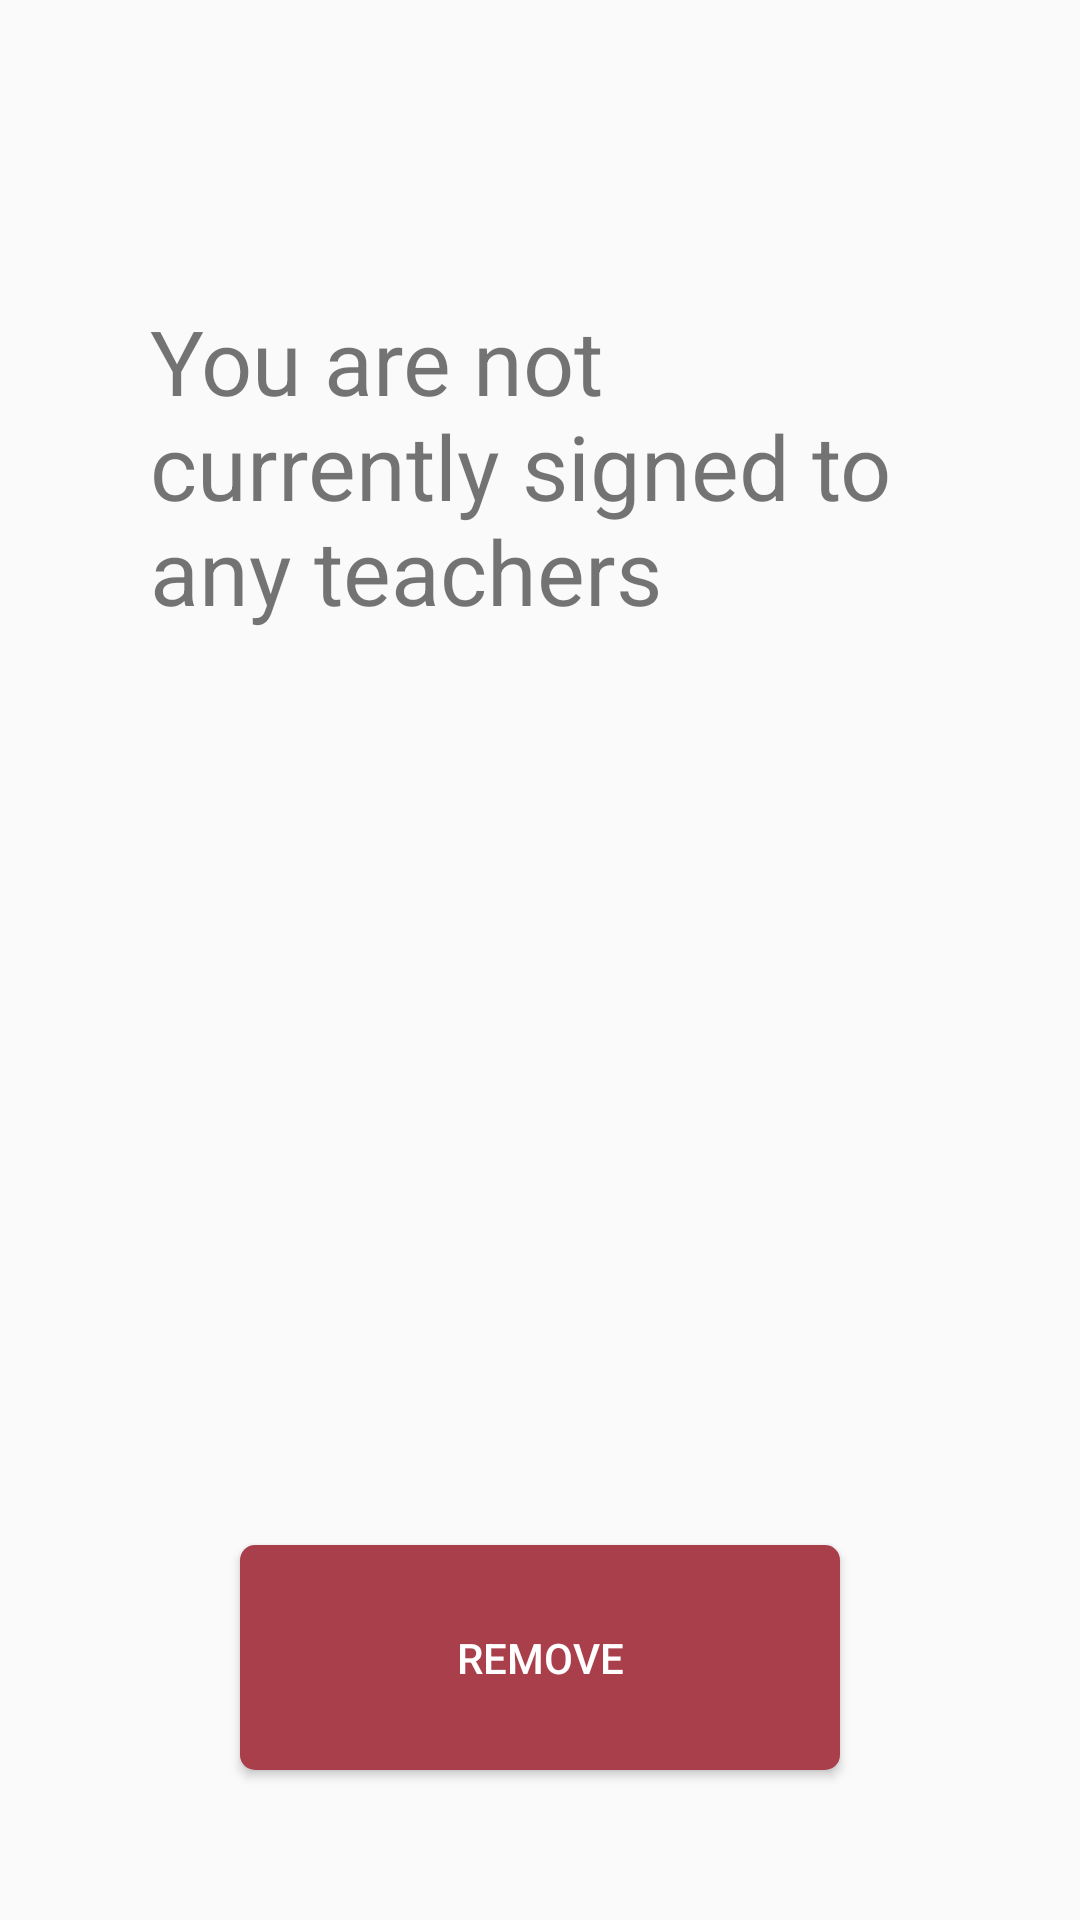

Here is an Android app screen rendered from its layout file. Give the layout XML and the strings, colors and styles it references.
<!-- AndroidManifest.xml: application theme AppTheme.NoActionBar -->
<!-- res/layout/activity_my_teacher.xml -->
<?xml version="1.0" encoding="utf-8"?>
<androidx.constraintlayout.widget.ConstraintLayout xmlns:android="http://schemas.android.com/apk/res/android"
    xmlns:app="http://schemas.android.com/apk/res-auto"
    xmlns:tools="http://schemas.android.com/tools"
    android:layout_width="match_parent"
    android:layout_height="match_parent"
    tools:context=".MyTeacherActivity">

    <TextView
        android:id="@+id/tv_teacher_details"
        android:layout_width="0dp"
        android:layout_height="0dp"
        android:layout_marginStart="50dp"
        android:layout_marginTop="100dp"
        android:layout_marginEnd="50dp"
        android:layout_marginBottom="175dp"
        android:text="@string/no_teacher_text"
        android:textSize="30sp"
        app:layout_constraintBottom_toBottomOf="parent"
        app:layout_constraintEnd_toEndOf="parent"
        app:layout_constraintStart_toStartOf="parent"
        app:layout_constraintTop_toTopOf="parent" />

    <Button
        android:id="@+id/b_remove_teacher"
        android:layout_width="200dp"
        android:layout_height="75dp"
        android:text="Remove"
        android:background="@drawable/btn_custom_red"
        android:textColor="@android:color/white"
        app:layout_constraintBottom_toBottomOf="parent"
        app:layout_constraintEnd_toEndOf="parent"
        app:layout_constraintStart_toStartOf="parent"
        app:layout_constraintTop_toBottomOf="@+id/tv_teacher_details" />
</androidx.constraintlayout.widget.ConstraintLayout>
<!-- resources referenced by this layout -->
<resources>
  <!-- drawable btn_custom_red (drawable) -->
  <?xml version="1.0" encoding="utf-8"?>
  <shape xmlns:android="http://schemas.android.com/apk/res/android"
      android:padding="10dp"
      android:shape="rectangle" >
  
      <solid android:color="#AA3F4C" />
  
      <corners
          android:bottomLeftRadius="5dp"
          android:bottomRightRadius="5dp"
          android:topLeftRadius="5dp"
          android:topRightRadius="5dp" />
  
  </shape>
  <string name="no_teacher_text">You are not currently signed to any teachers</string>
  <style name="AppTheme.NoActionBar">
      <item name="windowActionBar">false</item>
      <item name="windowNoTitle">true</item>
  </style>
</resources>
